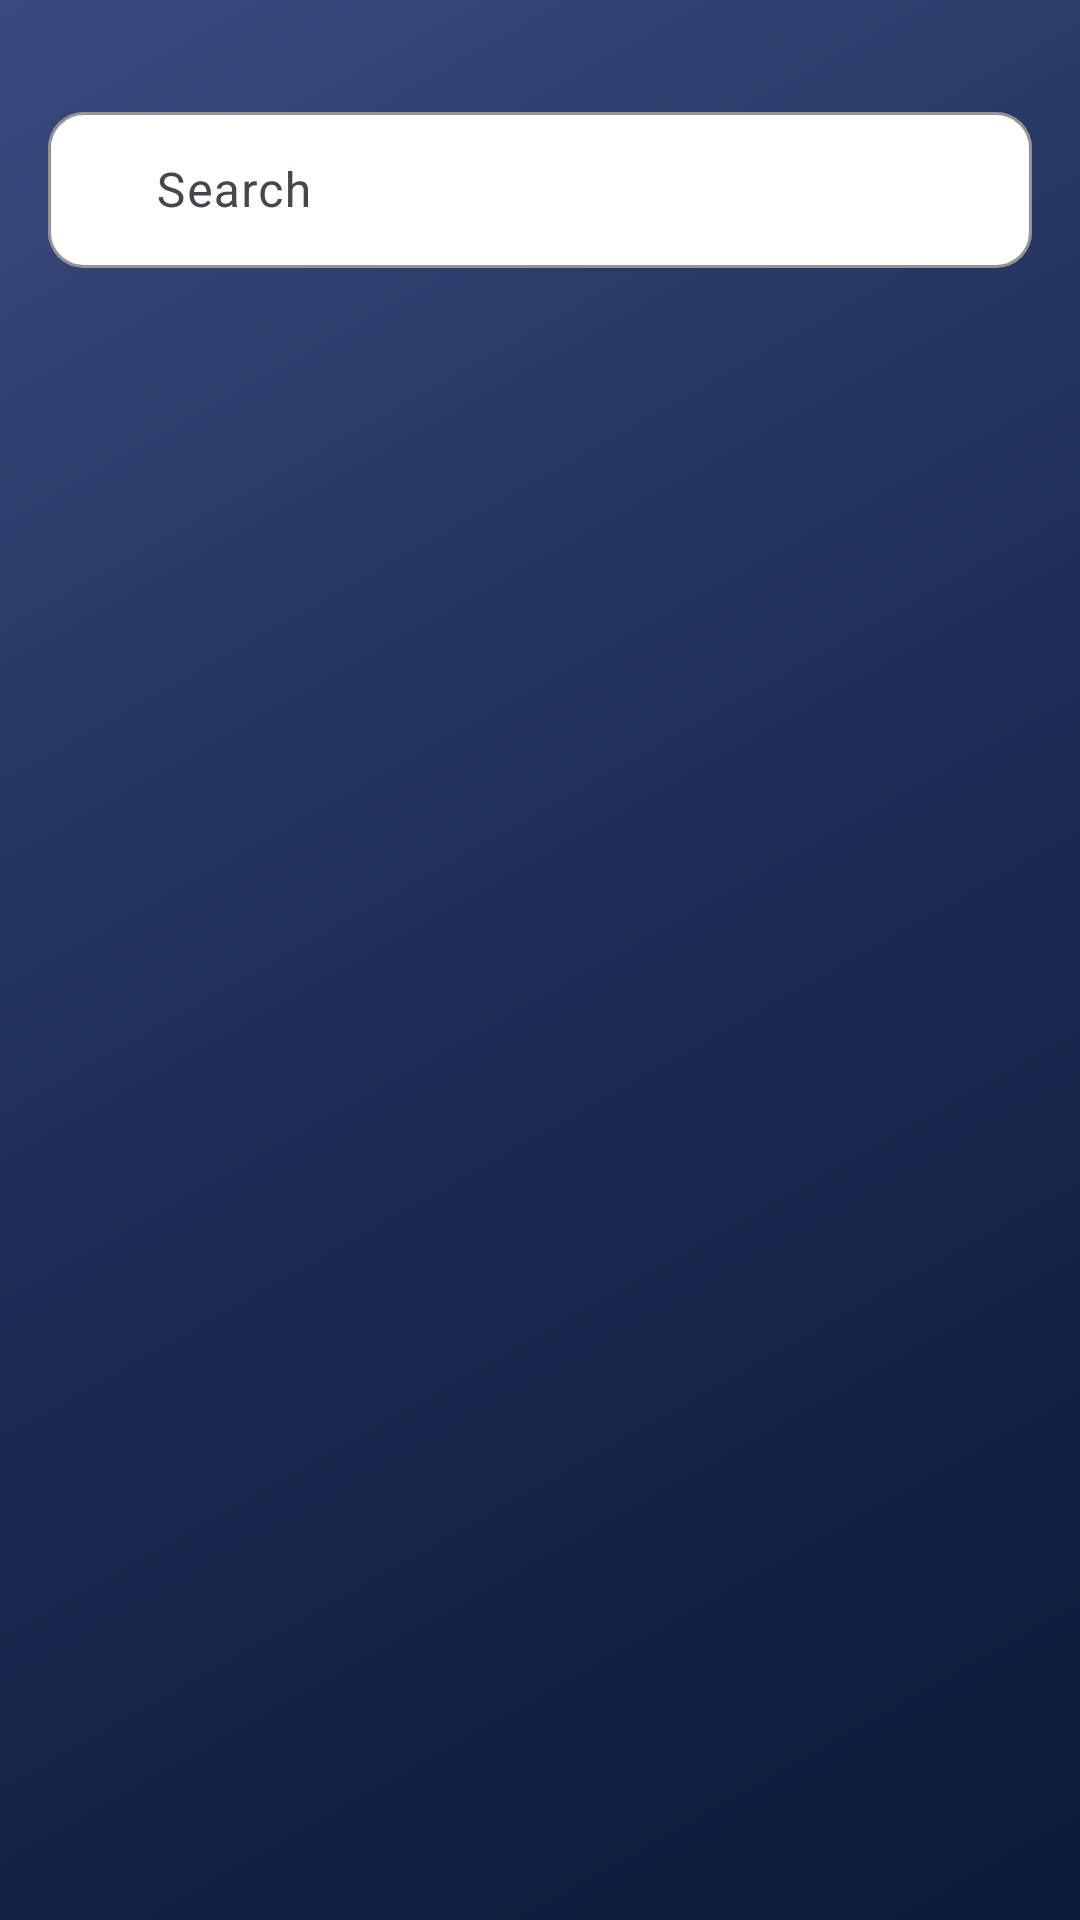

This screen was rendered from an Android layout file. Write that file and the resources it references.
<!-- AndroidManifest.xml: application theme Theme.Employeedirectory -->
<!-- res/layout/activity_search.xml -->
<?xml version="1.0" encoding="utf-8"?>
<LinearLayout xmlns:android="http://schemas.android.com/apk/res/android"
    xmlns:app="http://schemas.android.com/apk/res-auto"
    android:orientation="vertical"
    android:padding="16dp"
    android:layout_width="match_parent"
    android:layout_height="match_parent"
    android:background="@drawable/gradient_background">


    <com.google.android.material.textfield.TextInputLayout
        android:id="@+id/searchInputLayout"
        android:layout_width="match_parent"
        android:layout_height="wrap_content"
        android:layout_marginTop="16dp"
        android:layout_marginBottom="12dp"
        app:startIconDrawable="@drawable/ic_arrow_back"
        app:startIconContentDescription="Back"
        app:startIconTint="@android:color/black"
        app:startIconCheckable="false"
        app:boxBackgroundMode="outline"
        app:boxCornerRadiusTopStart="12dp"
        app:boxCornerRadiusTopEnd="12dp"
        app:boxCornerRadiusBottomStart="12dp"
        app:boxCornerRadiusBottomEnd="12dp"
        app:boxStrokeColor="#CCCCCC"
        app:boxBackgroundColor="@android:color/white">

        <com.google.android.material.textfield.TextInputEditText
            android:id="@+id/searchInput"
            android:layout_width="match_parent"
            android:layout_height="52dp"
            android:hint="Search"
            android:paddingStart="36dp"
            android:textColor="#000000"
            android:textColorHint="#999999" />
    </com.google.android.material.textfield.TextInputLayout>


    <ListView
        android:id="@+id/suggestionList"
        android:layout_width="match_parent"
        android:layout_height="0dp"
        android:layout_weight="1"
        android:divider="@android:color/transparent"
        android:dividerHeight="8dp"
        android:paddingTop="16dp" />
</LinearLayout>
<!-- resources referenced by this layout -->
<resources>
  <!-- drawable gradient_background (drawable) -->
  <?xml version="1.0" encoding="utf-8"?>
  <shape xmlns:android="http://schemas.android.com/apk/res/android">
      <gradient
          android:type="linear"
          android:angle="135"
          android:startColor="#0A1A36"
          android:centerColor="#1C2C56"
          android:endColor="#3A4A7D"
          />
  
  </shape>
  <style name="Theme.Employeedirectory" parent="Base.Theme.Employeedirectory" />
  <style name="Base.Theme.Employeedirectory" parent="Theme.Material3.DayNight.NoActionBar">
          
          
      </style>
</resources>
